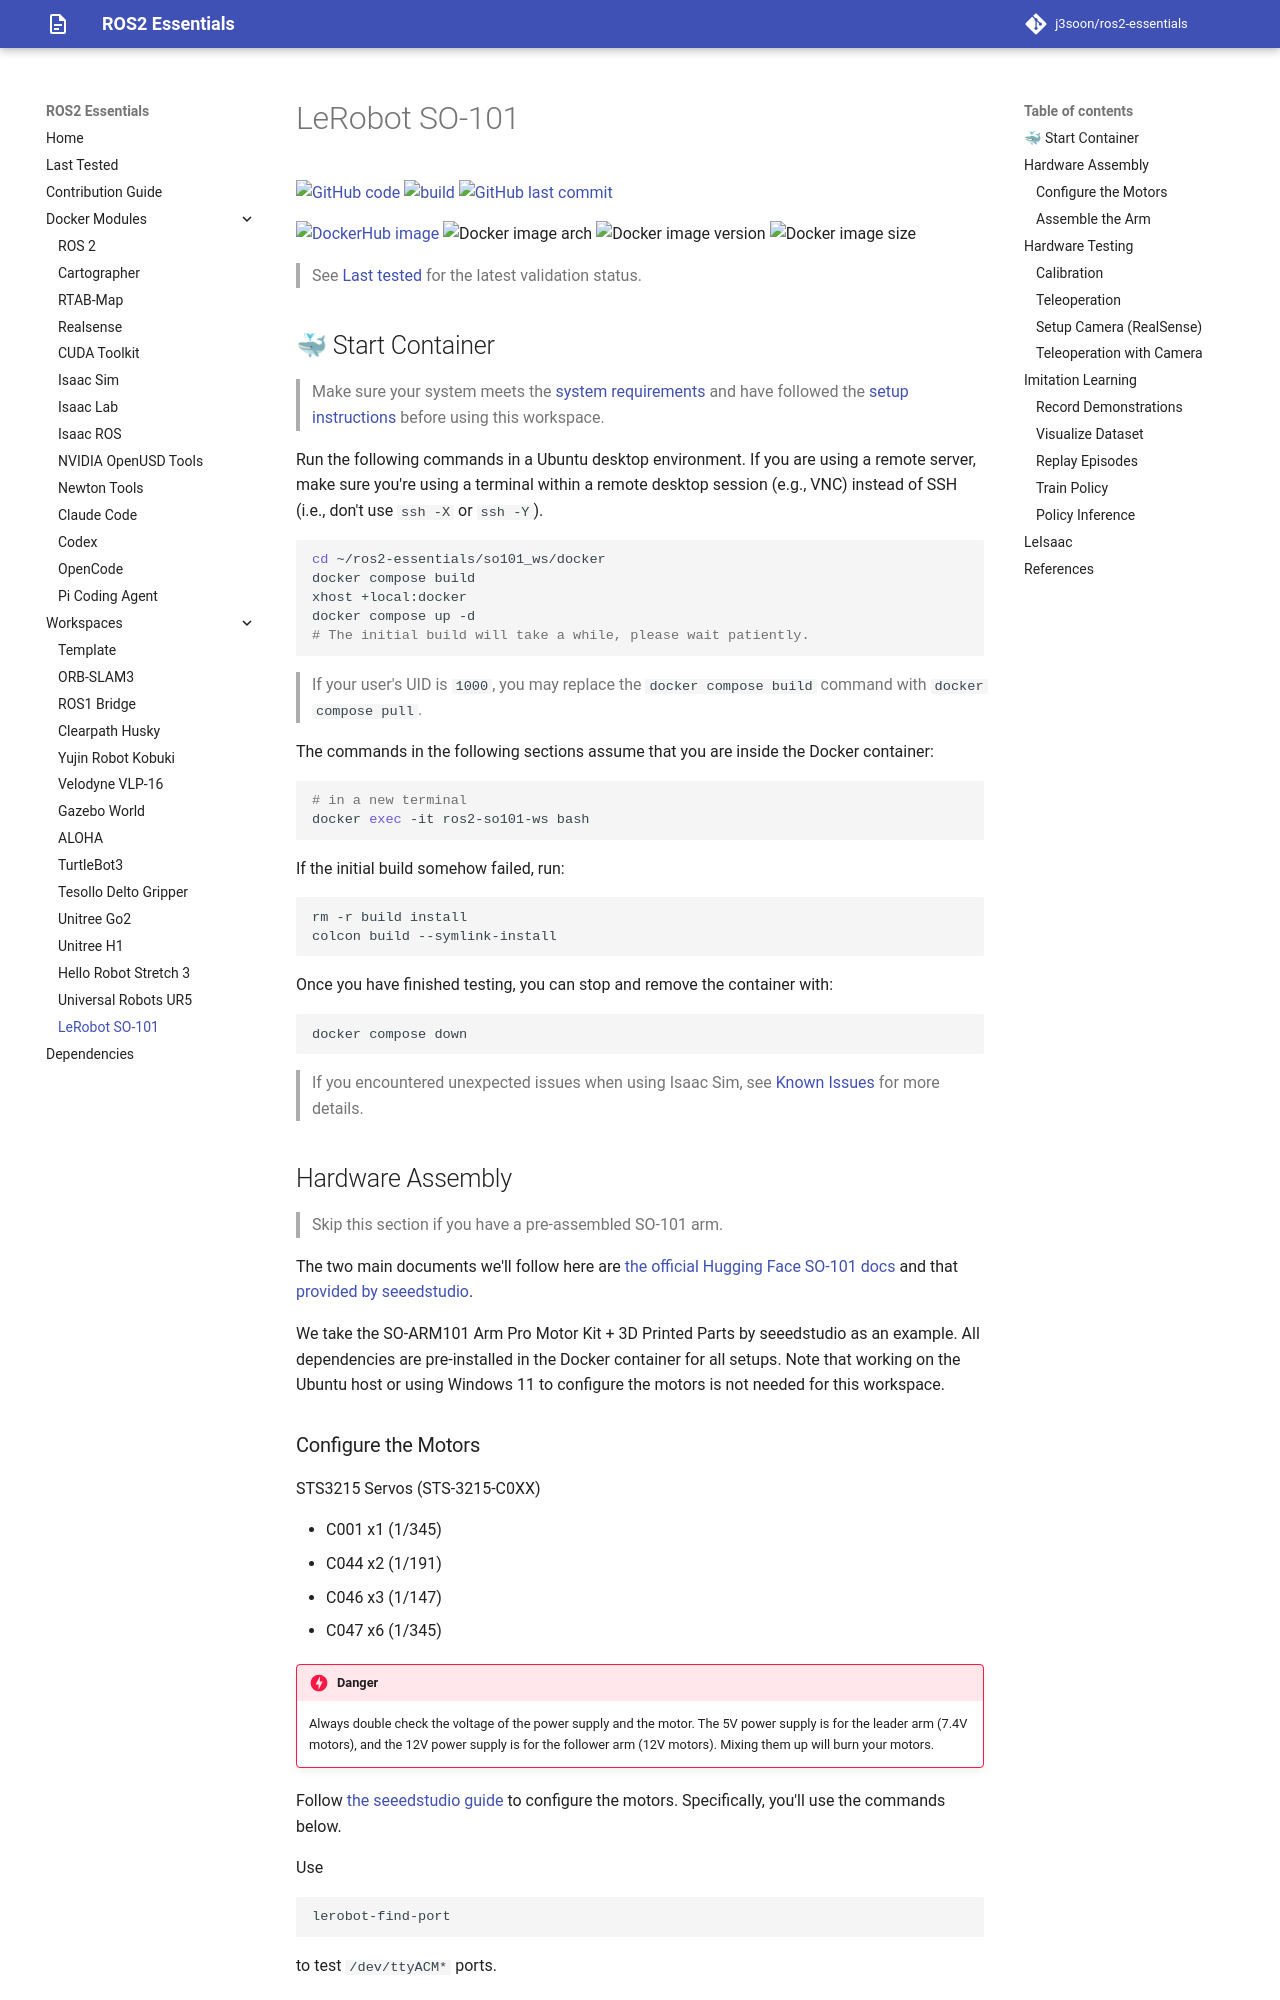

repository: j3soon/ros2-essentials · page: so101-ws/index.html · generator: mkdocs

# LeRobot SO-101

[![GitHub code](https://img.shields.io/badge/code-blue?logo=github&label=github)](https://github.com/j3soon/ros2-essentials/tree/main/so101_ws)
[![build](https://img.shields.io/github/actions/workflow/status/j3soon/ros2-essentials/build-so101-ws.yaml?label=build)](https://github.com/j3soon/ros2-essentials/actions/workflows/build-so101-ws.yaml)
[![GitHub last commit](https://img.shields.io/github/last-commit/j3soon/ros2-essentials?path=so101_ws)](https://github.com/j3soon/ros2-essentials/commits/main/so101_ws)

[![DockerHub image](https://img.shields.io/badge/dockerhub-j3soon/ros2--so101--ws-important.svg?logo=docker)](https://hub.docker.com/r/j3soon/ros2-so101-ws/tags)
![Docker image arch](https://img.shields.io/badge/arch-amd64-blueviolet)
![Docker image version](https://img.shields.io/docker/v/j3soon/ros2-so101-ws)
![Docker image size](https://img.shields.io/docker/image-size/j3soon/ros2-so101-ws)

> See [Last tested](../last-tested.md) for the latest validation status.

## 🐳 Start Container

> Make sure your system meets the [system requirements](https://j3soon.github.io/ros2-essentials/#system-requirements) and have followed the [setup instructions](https://j3soon.github.io/ros2-essentials/#setup) before using this workspace.

Run the following commands in a Ubuntu desktop environment. If you are using a remote server, make sure you're using a terminal within a remote desktop session (e.g., VNC) instead of SSH (i.e., don't use `ssh -X` or `ssh -Y`).

```sh
cd ~/ros2-essentials/so101_ws/docker
docker compose build
xhost +local:docker
docker compose up -d
# The initial build will take a while, please wait patiently.
```

> If your user's UID is `1000`, you may replace the `docker compose build` command with `docker compose pull`.

The commands in the following sections assume that you are inside the Docker container:

```sh
# in a new terminal
docker exec -it ros2-so101-ws bash
```

If the initial build somehow failed, run:

```sh
rm -r build install
colcon build --symlink-install
```

Once you have finished testing, you can stop and remove the container with:

```sh
docker compose down
```

> If you encountered unexpected issues when using Isaac Sim, see [Known Issues](../docker-modules/isaac-sim.md#known-issues) for more details.

## Hardware Assembly

> Skip this section if you have a pre-assembled SO-101 arm.

The two main documents we'll follow here are [the official Hugging Face SO-101 docs](https://huggingface.co/docs/lerobot/so101) and that [provided by seeedstudio](https://wiki.seeedstudio.com/lerobot_so100m_new/).

We take the SO-ARM101 Arm Pro Motor Kit + 3D Printed Parts by seeedstudio as an example. All dependencies are pre-installed in the Docker container for all setups. Note that working on the Ubuntu host or using Windows 11 to configure the motors is not needed for this workspace.
